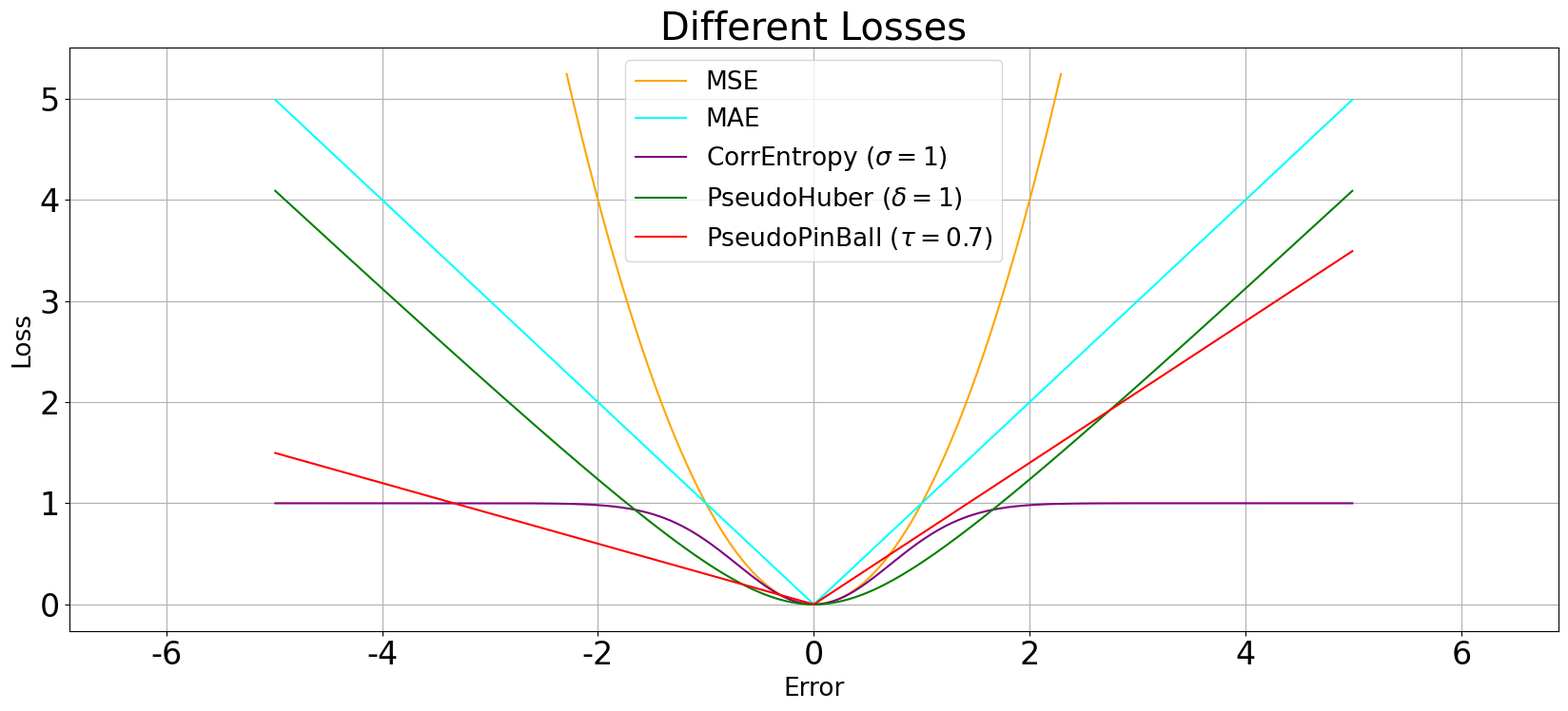

The script that saved this image:
import numpy as np
import matplotlib.pyplot as plt

def CorrEntropy(X, Sigma = 1):
  return np.subtract(1, np.exp(-(X ** 2)/(Sigma ** 2)))

def PseudoHuber(X, Delta = 1):
  return np.multiply((Delta ** 2), np.subtract(np.sqrt(np.add(1, (X/Delta) ** 2)), 1))

def PinBall(x, Tau = 0.5): 
  return np.add(np.multiply(np.array(x>=0).astype(np.int8), np.multiply(x, Tau)), np.multiply(np.array(x<0).astype(np.int8), np.multiply(x, (Tau - 1))))

X = np.arange(-499, 500) * 0.01

plt.figure(figsize = (17, 8))
plt.rcParams.update({"font.size": 24, "font.family": "Times New Roman"})
plt.title("Different Losses")
plt.plot(np.arange(-229, 230) * 0.01, np.power(np.arange(-229, 230) * 0.01, 2), label = r"MSE", color = "orange")
plt.plot(X, np.abs(X), label = r"MAE", color = "cyan")
plt.plot(X, CorrEntropy(X, 1), label = r"CorrEntropy ($\sigma = 1$)", color = "purple")
plt.plot(X, PseudoHuber(X, 1), label = r"PseudoHuber ($\delta = 1$)", color = "green")
plt.plot(X, PinBall(X, 0.7), label = r"PseudoPinBall ($\tau = 0.7$)", color = "red")
plt.xlabel("Error", fontsize = 19)
plt.ylabel("Loss", fontsize = 19)
plt.legend(fontsize = 19)
plt.grid()
plt.tight_layout()
plt.gca().set_xlim([-6.9, 6.9])
plt.savefig("./Taw_Explanataion_3.png")
plt.show()
